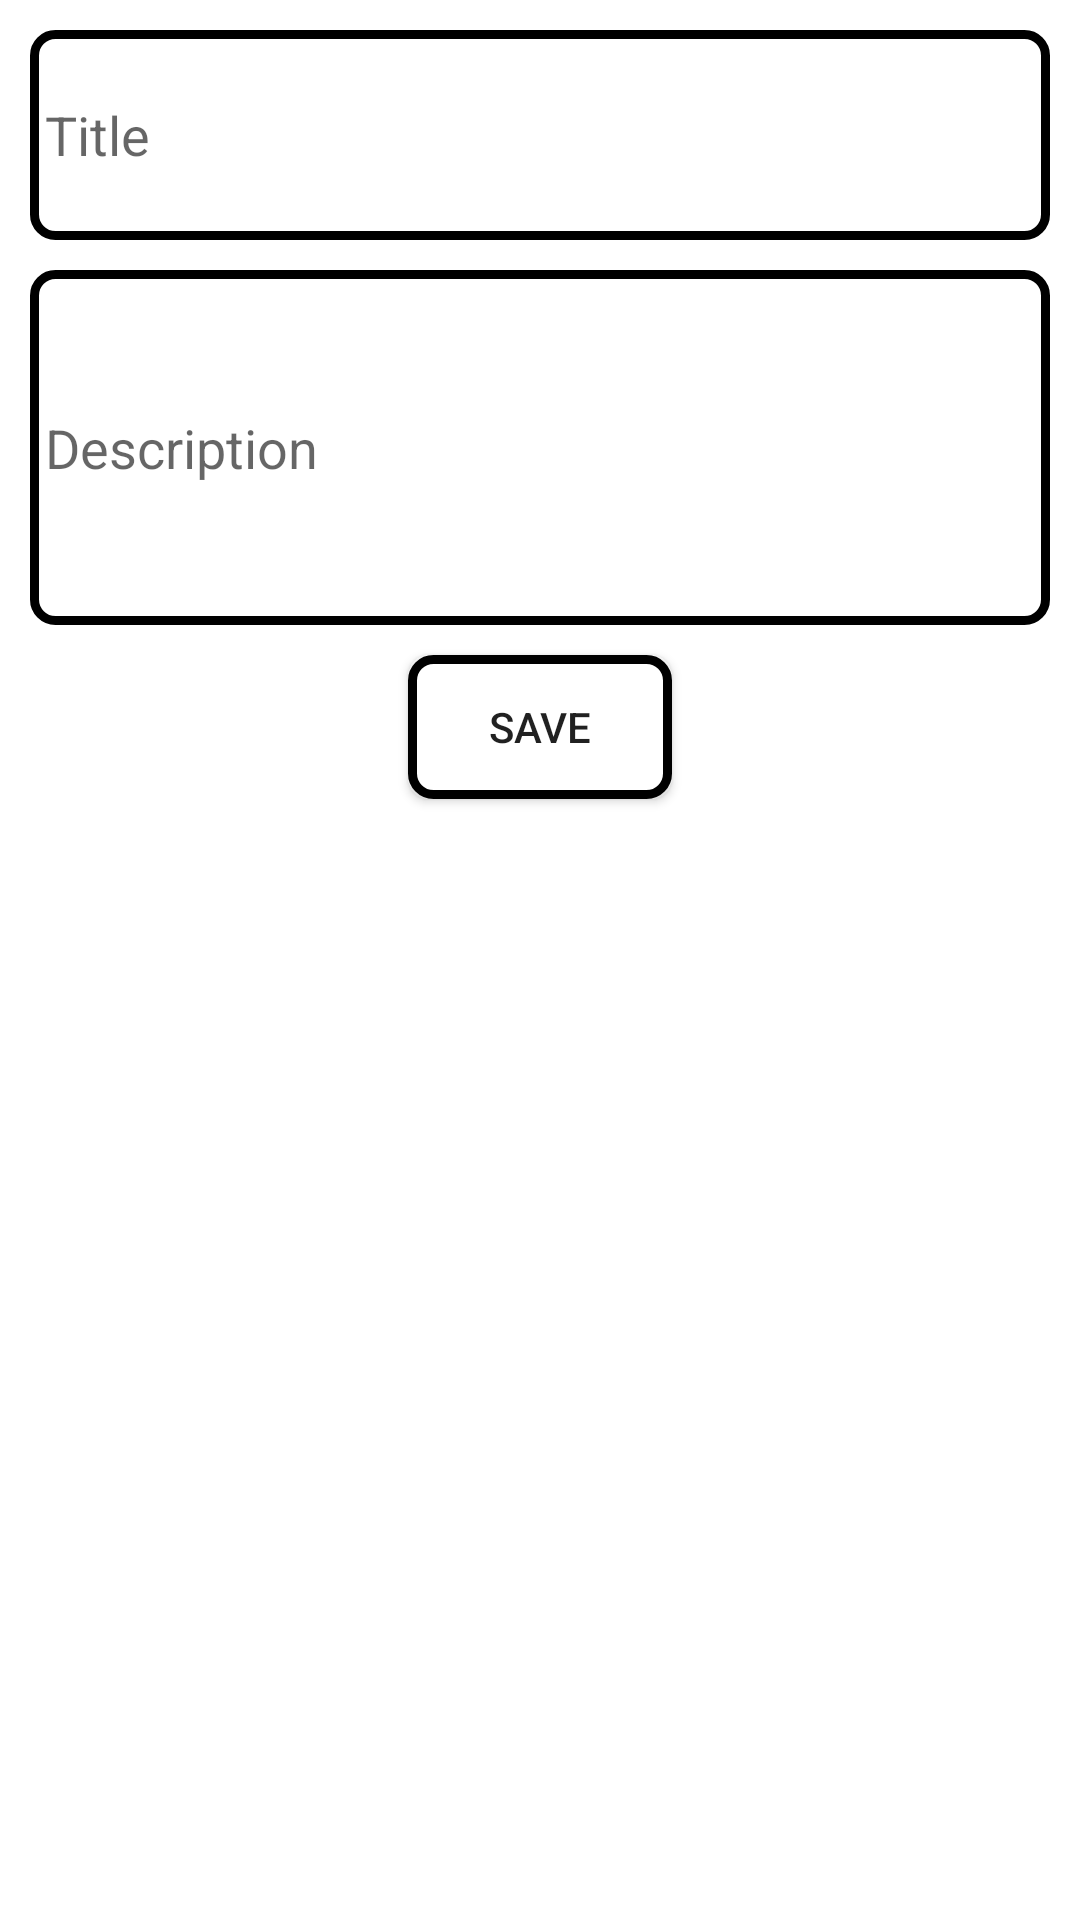

Android layout source for this screen:
<!-- AndroidManifest.xml: application theme Theme.RoomDBBatch3 -->
<!-- res/layout/activity_second.xml -->
<?xml version="1.0" encoding="utf-8"?>
<LinearLayout xmlns:android="http://schemas.android.com/apk/res/android"
    xmlns:tools="http://schemas.android.com/tools"
    android:layout_width="match_parent"
    android:layout_height="match_parent"
    android:orientation="vertical"
    android:padding="10dp"
    tools:context=".SecondActivity">


    <EditText
        android:id="@+id/titleET"
        android:layout_width="match_parent"
        android:layout_height="70dp"
        android:background="@drawable/custom_shape"
        android:hint="Title"
        android:padding="5dp" />

    <Space
        android:layout_width="match_parent"
        android:layout_height="10dp" />

    <EditText
        android:id="@+id/descET"
        android:layout_width="match_parent"
        android:layout_height="wrap_content"
        android:background="@drawable/custom_shape"
        android:hint="Description"
        android:minLines="5"
        android:padding="5dp" />

    <Space
        android:layout_width="match_parent"
        android:layout_height="10dp" />

    <Button
        android:id="@+id/saveN"
        android:layout_width="wrap_content"
        android:layout_height="wrap_content"
        android:layout_gravity="center"
        android:background="@drawable/custom_shape"
        android:text="Save" />


</LinearLayout>
<!-- resources referenced by this layout -->
<resources>
  <!-- drawable custom_shape (drawable) -->
  <?xml version="1.0" encoding="utf-8"?>
  <selector xmlns:android="http://schemas.android.com/apk/res/android">
  <item>
      <shape android:shape="rectangle">
          <solid android:color="@color/white"/>
          <stroke android:color="@color/black" android:width="3dp"/>
          <corners android:radius="7dp"/>
      </shape>
  </item>
  </selector>
  <style name="Theme.RoomDBBatch3" parent="Theme.MaterialComponents.DayNight.DarkActionBar">
          
          <item name="colorPrimary">@color/purple_500</item>
          <item name="colorPrimaryVariant">@color/purple_700</item>
          <item name="colorOnPrimary">@color/white</item>
          
          <item name="colorSecondary">@color/teal_200</item>
          <item name="colorSecondaryVariant">@color/teal_700</item>
          <item name="colorOnSecondary">@color/black</item>
          
          <item name="android:statusBarColor">?attr/colorPrimaryVariant</item>
          
      </style>
  <!-- not gathered from this repository: default colours our renderer supplied (Android Studio template values) -->
  <color name="purple_500">#FF6200EE</color>
  <color name="purple_700">#FF3700B3</color>
  <color name="teal_200">#FF03DAC5</color>
  <color name="teal_700">#FF018786</color>
  <color name="black">#FF000000</color>
  <color name="white">#FFFFFFFF</color>
</resources>
